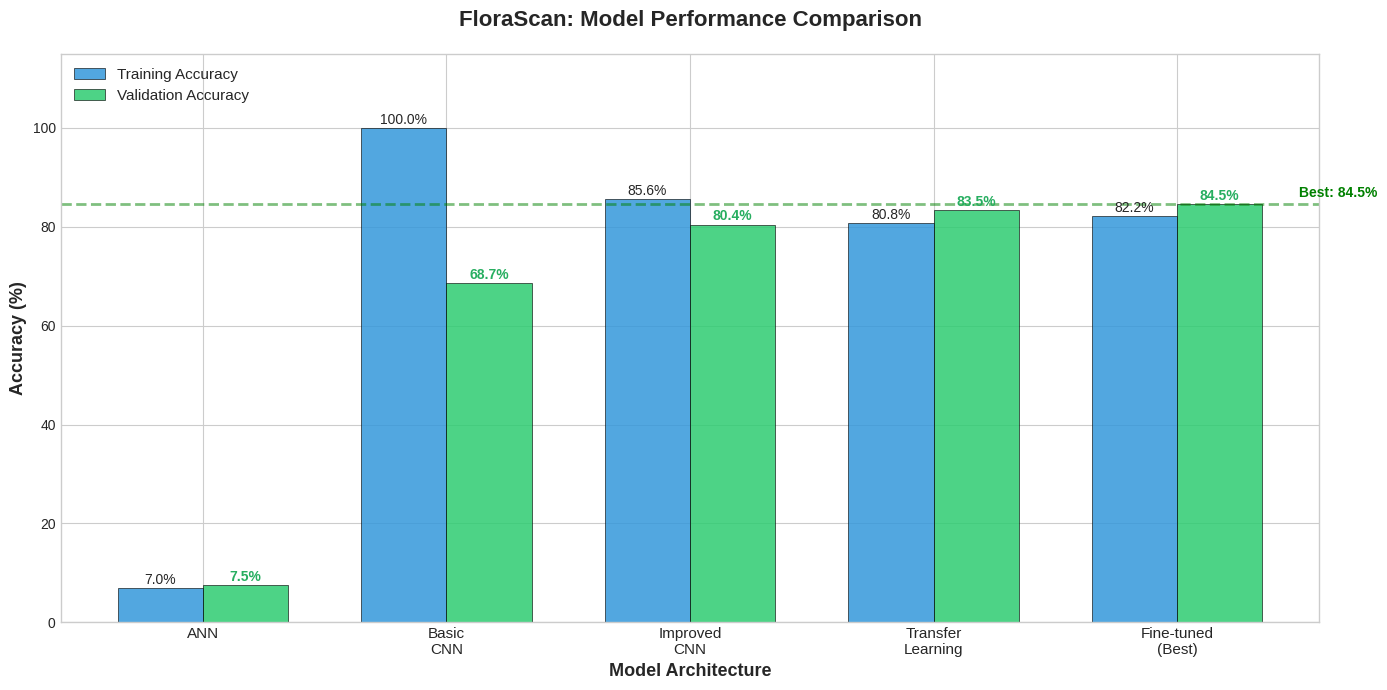
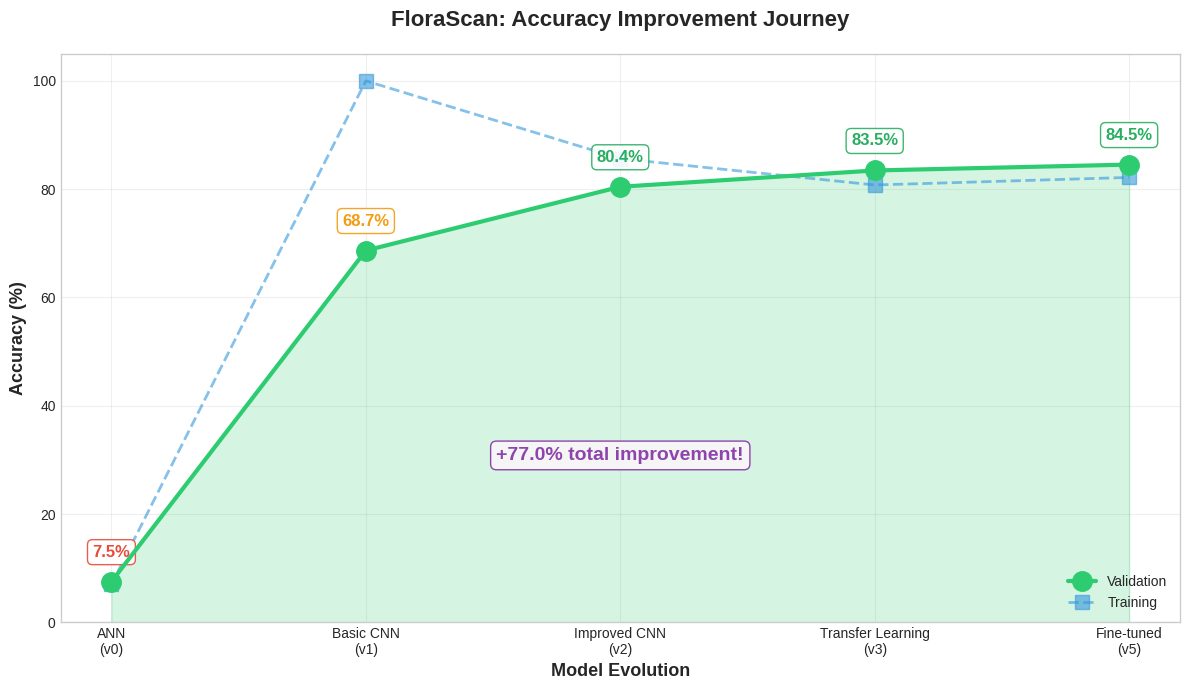
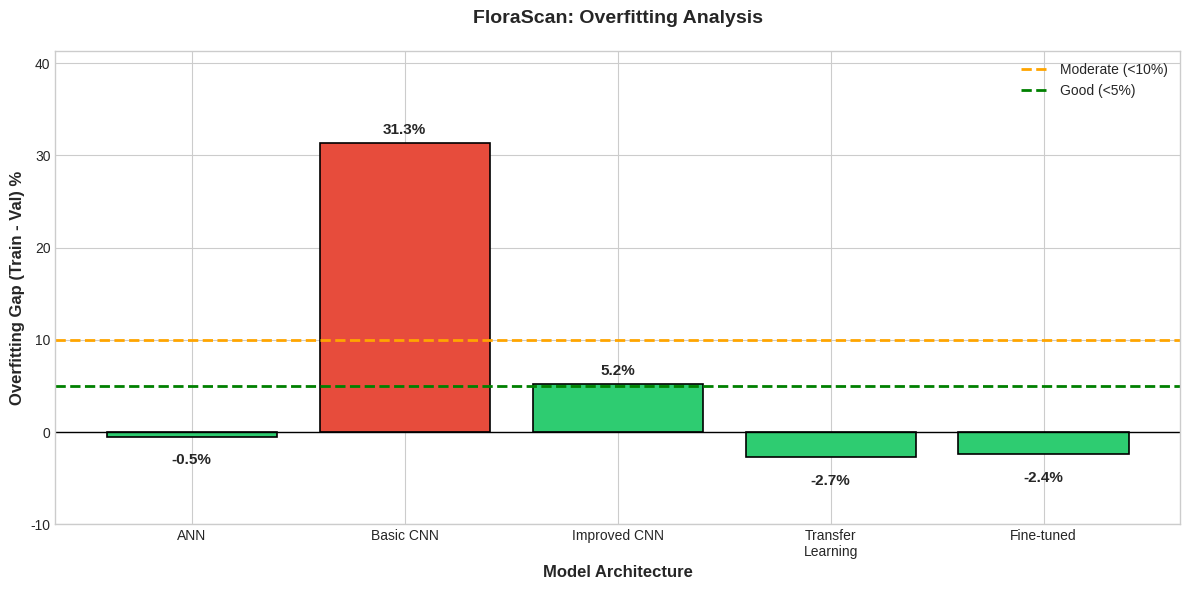
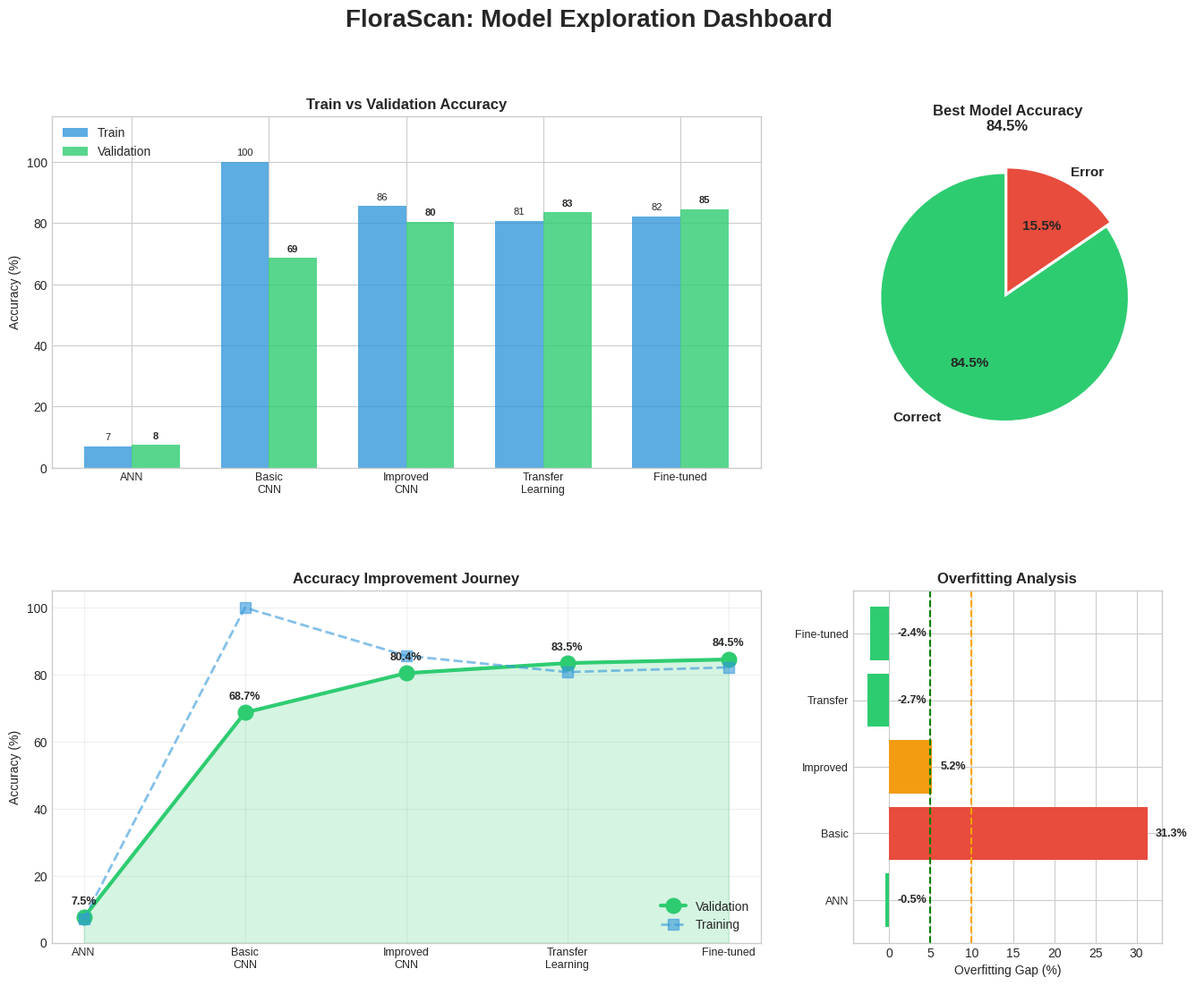

Write the Python code that produced these figures, in order.
import numpy as np
import matplotlib.pyplot as plt
import seaborn as sns
import pandas as pd
import os
import warnings
warnings.filterwarnings('ignore')

os.makedirs(r'd:\Florascann\results', exist_ok=True)
plt.style.use('seaborn-v0_8-whitegrid')
plt.rcParams['figure.facecolor'] = 'white'

# Actual training results from all notebooks
models = {
    'ANN Baseline': {
        'notebook': '00_ann_baseline.ipynb',
        'train_acc': 7.02,
        'val_acc': 7.52,
        'description': 'Simple Dense layers only',
        'version': 'v0'
    },
    'Basic CNN': {
        'notebook': '01_basic_cnn.ipynb',
        'train_acc': 100.0,
        'val_acc': 68.67,
        'description': '3-layer CNN, no regularization',
        'version': 'v1'
    },
    'Improved CNN': {
        'notebook': '02_improved_cnn.ipynb',
        'train_acc': 85.64,
        'val_acc': 80.44,
        'description': 'CNN + BatchNorm + Dropout + Augmentation',
        'version': 'v2'
    },
    'Transfer Learning': {
        'notebook': '03_transfer_learning.ipynb',
        'train_acc': 80.77,
        'val_acc': 83.45,
        'description': 'MobileNetV2 (frozen) + custom head',
        'version': 'v3'
    },
    'Fine-tuned (Retrained)': {
        'notebook': '05_retrain_model.ipynb',
        'train_acc': 82.17,
        'val_acc': 84.54,
        'description': 'MobileNetV2 fine-tuned (best model)',
        'version': 'v5'
    }
}

model_names = list(models.keys())
train_accs = [models[m]['train_acc'] for m in model_names]
val_accs = [models[m]['val_acc'] for m in model_names]

print("="*70)
print("           FLORASCAN - MODEL EXPLORATION SUMMARY")
print("="*70)
for name, data in models.items():
    print(f"\n{data['version']}: {name}")
    print(f"   Train: {data['train_acc']:.1f}% | Val: {data['val_acc']:.1f}%")
    print(f"   {data['description']}")
print("\n" + "="*70)

fig, ax = plt.subplots(figsize=(14, 7))

x = np.arange(len(model_names))
width = 0.35

colors_train = ['#3498db', '#3498db', '#3498db', '#3498db', '#2ecc71']
colors_val = ['#e74c3c', '#f39c12', '#27ae60', '#27ae60', '#27ae60']

bars1 = ax.bar(x - width/2, train_accs, width, label='Training Accuracy', 
               color='#3498db', alpha=0.85, edgecolor='black', linewidth=0.5)
bars2 = ax.bar(x + width/2, val_accs, width, label='Validation Accuracy', 
               color='#2ecc71', alpha=0.85, edgecolor='black', linewidth=0.5)

ax.set_xlabel('Model Architecture', fontsize=13, fontweight='bold')
ax.set_ylabel('Accuracy (%)', fontsize=13, fontweight='bold')
ax.set_title('FloraScan: Model Performance Comparison', fontsize=16, fontweight='bold', pad=20)
ax.set_xticks(x)
ax.set_xticklabels(['ANN', 'Basic\nCNN', 'Improved\nCNN', 'Transfer\nLearning', 'Fine-tuned\n(Best)'], fontsize=11)
ax.legend(loc='upper left', fontsize=11)
ax.set_ylim(0, 115)

for bar in bars1:
    height = bar.get_height()
    ax.annotate(f'{height:.1f}%', xy=(bar.get_x() + bar.get_width()/2, height),
                xytext=(0, 3), textcoords='offset points', ha='center', fontsize=10)
for bar in bars2:
    height = bar.get_height()
    ax.annotate(f'{height:.1f}%', xy=(bar.get_x() + bar.get_width()/2, height),
                xytext=(0, 3), textcoords='offset points', ha='center', fontsize=10, 
                fontweight='bold', color='#27ae60')

# Highlight best model
ax.axhline(y=84.54, color='green', linestyle='--', alpha=0.5, linewidth=2)
ax.text(4.5, 86, 'Best: 84.5%', fontsize=10, color='green', fontweight='bold')

plt.tight_layout()
plt.savefig(r'd:\Florascann\results\model_comparison.png', dpi=150, bbox_inches='tight')
plt.show()
print("Saved: model_comparison.png")

fig, ax = plt.subplots(figsize=(12, 7))

x = range(1, len(model_names) + 1)

ax.plot(x, val_accs, 'o-', linewidth=3, markersize=14, color='#2ecc71', zorder=5, label='Validation')
ax.plot(x, train_accs, 's--', linewidth=2, markersize=10, color='#3498db', alpha=0.6, label='Training')
ax.fill_between(x, val_accs, alpha=0.2, color='#2ecc71')

for i, (xi, yi) in enumerate(zip(x, val_accs)):
    color = '#e74c3c' if yi < 40 else '#f39c12' if yi < 70 else '#27ae60'
    ax.annotate(f'{yi:.1f}%', xy=(xi, yi), xytext=(0, 18), textcoords='offset points',
                ha='center', fontsize=12, fontweight='bold', color=color,
                bbox=dict(boxstyle='round,pad=0.3', facecolor='white', edgecolor=color, alpha=0.9))

ax.set_xlabel('Model Evolution', fontsize=13, fontweight='bold')
ax.set_ylabel('Accuracy (%)', fontsize=13, fontweight='bold')
ax.set_title('FloraScan: Accuracy Improvement Journey', fontsize=16, fontweight='bold', pad=20)
ax.set_xticks(x)
ax.set_xticklabels(['ANN\n(v0)', 'Basic CNN\n(v1)', 'Improved CNN\n(v2)', 'Transfer Learning\n(v3)', 'Fine-tuned\n(v5)'], fontsize=10)
ax.set_ylim(0, 105)
ax.legend(loc='lower right')
ax.grid(True, alpha=0.3)

improvement = val_accs[-1] - val_accs[0]
ax.annotate(f'+{improvement:.1f}% total improvement!', xy=(3, 30), fontsize=14, 
            fontweight='bold', color='#8e44ad', ha='center',
            bbox=dict(boxstyle='round', facecolor='#f5f5f5', edgecolor='#8e44ad'))

plt.tight_layout()
plt.savefig(r'd:\Florascann\results\accuracy_progression.png', dpi=150, bbox_inches='tight')
plt.show()
print("Saved: accuracy_progression.png")

gaps = [t - v for t, v in zip(train_accs, val_accs)]

fig, ax = plt.subplots(figsize=(12, 6))

colors = ['#e74c3c' if g > 25 else '#f39c12' if g > 10 else '#2ecc71' for g in gaps]
bars = ax.bar(range(len(model_names)), gaps, color=colors, edgecolor='black', linewidth=1.2)

ax.set_xlabel('Model Architecture', fontsize=12, fontweight='bold')
ax.set_ylabel('Overfitting Gap (Train - Val) %', fontsize=12, fontweight='bold')
ax.set_title('FloraScan: Overfitting Analysis', fontsize=14, fontweight='bold', pad=20)
ax.set_xticks(range(len(model_names)))
ax.set_xticklabels(['ANN', 'Basic CNN', 'Improved CNN', 'Transfer\nLearning', 'Fine-tuned'], fontsize=10)

ax.axhline(y=10, color='orange', linestyle='--', linewidth=2, label='Moderate (<10%)')
ax.axhline(y=5, color='green', linestyle='--', linewidth=2, label='Good (<5%)')
ax.axhline(y=0, color='black', linestyle='-', linewidth=1)

for bar, gap in zip(bars, gaps):
    label = f'{gap:.1f}%'
    ypos = gap + 1 if gap >= 0 else gap - 3
    ax.annotate(label, xy=(bar.get_x() + bar.get_width()/2, ypos),
                ha='center', fontsize=11, fontweight='bold')

ax.legend(loc='upper right')
ax.set_ylim(-10, max(gaps) + 10)

plt.tight_layout()
plt.savefig(r'd:\Florascann\results\overfitting_analysis.png', dpi=150, bbox_inches='tight')
plt.show()
print("Saved: overfitting_analysis.png")

fig = plt.figure(figsize=(16, 12))
fig.suptitle('FloraScan: Model Exploration Dashboard', fontsize=20, fontweight='bold', y=0.98)

gs = fig.add_gridspec(2, 3, hspace=0.35, wspace=0.3)

# Plot 1: Bar Chart
ax1 = fig.add_subplot(gs[0, :2])
x = np.arange(len(model_names))
width = 0.35
ax1.bar(x - width/2, train_accs, width, label='Train', color='#3498db', alpha=0.8)
ax1.bar(x + width/2, val_accs, width, label='Validation', color='#2ecc71', alpha=0.8)
ax1.set_xticks(x)
ax1.set_xticklabels(['ANN', 'Basic\nCNN', 'Improved\nCNN', 'Transfer\nLearning', 'Fine-tuned'], fontsize=9)
ax1.set_ylabel('Accuracy (%)')
ax1.set_title('Train vs Validation Accuracy', fontweight='bold', fontsize=12)
ax1.legend(loc='upper left')
ax1.set_ylim(0, 115)
for i, (t, v) in enumerate(zip(train_accs, val_accs)):
    ax1.text(i - width/2, t + 2, f'{t:.0f}', ha='center', fontsize=8)
    ax1.text(i + width/2, v + 2, f'{v:.0f}', ha='center', fontsize=8, fontweight='bold')

# Plot 2: Final Model Pie
ax2 = fig.add_subplot(gs[0, 2])
final_acc = val_accs[-1]
wedges, texts, autotexts = ax2.pie([final_acc, 100-final_acc], 
        labels=['Correct', 'Error'], 
        autopct='%1.1f%%', colors=['#2ecc71', '#e74c3c'],
        explode=(0.05, 0), startangle=90, 
        textprops={'fontsize': 11, 'fontweight': 'bold'})
ax2.set_title(f'Best Model Accuracy\n{final_acc:.1f}%', fontweight='bold', fontsize=12)

# Plot 3: Progression Line
ax3 = fig.add_subplot(gs[1, :2])
ax3.plot(range(1,6), val_accs, 'o-', linewidth=3, markersize=12, color='#2ecc71', label='Validation')
ax3.plot(range(1,6), train_accs, 's--', linewidth=2, markersize=8, color='#3498db', alpha=0.6, label='Training')
ax3.fill_between(range(1,6), val_accs, alpha=0.2, color='#2ecc71')
ax3.set_xticks(range(1,6))
ax3.set_xticklabels(['ANN', 'Basic\nCNN', 'Improved\nCNN', 'Transfer\nLearning', 'Fine-tuned'], fontsize=9)
ax3.set_ylabel('Accuracy (%)')
ax3.set_title('Accuracy Improvement Journey', fontweight='bold', fontsize=12)
ax3.set_ylim(0, 105)
ax3.legend(loc='lower right')
ax3.grid(True, alpha=0.3)
for i, v in enumerate(val_accs, 1):
    ax3.annotate(f'{v:.1f}%', xy=(i, v+4), ha='center', fontsize=9, fontweight='bold')

# Plot 4: Overfitting Bars
ax4 = fig.add_subplot(gs[1, 2])
colors = ['#2ecc71' if g < 5 else '#f39c12' if g < 15 else '#e74c3c' for g in gaps]
bars = ax4.barh(range(len(gaps)), gaps, color=colors)
ax4.set_yticks(range(len(gaps)))
ax4.set_yticklabels(['ANN', 'Basic', 'Improved', 'Transfer', 'Fine-tuned'], fontsize=9)
ax4.set_xlabel('Overfitting Gap (%)')
ax4.set_title('Overfitting Analysis', fontweight='bold', fontsize=12)
ax4.axvline(x=10, color='orange', linestyle='--', linewidth=1.5)
ax4.axvline(x=5, color='green', linestyle='--', linewidth=1.5)
for i, g in enumerate(gaps):
    ax4.text(max(g,0)+1, i, f'{g:.1f}%', va='center', fontsize=9, fontweight='bold')

plt.tight_layout()
plt.savefig(r'd:\Florascann\results\model_dashboard.png', dpi=150, bbox_inches='tight')
plt.show()
print("\nSaved: model_dashboard.png")

summary_data = []
for name, data in models.items():
    gap = data['train_acc'] - data['val_acc']
    status = 'SEVERE OVERFITTING' if gap > 25 else 'Moderate' if gap > 10 else 'Good' if gap > 0 else 'Excellent'
    summary_data.append({
        'Version': data['version'],
        'Model': name,
        'Train (%)': f"{data['train_acc']:.1f}",
        'Val (%)': f"{data['val_acc']:.1f}",
        'Gap (%)': f"{gap:.1f}",
        'Status': status
    })

df = pd.DataFrame(summary_data)
print("\n" + "="*90)
print("                       FLORASCAN - MODEL EXPLORATION RESULTS")
print("="*90)
print(df.to_string(index=False))
print("="*90)
print(f"\n BEST MODEL: Fine-tuned (Retrained) MobileNetV2")
print(f"   Validation Accuracy: {max(val_accs):.2f}%")
print(f"   Total Improvement: +{max(val_accs) - val_accs[0]:.1f}% from ANN baseline")
print(f"   Model file: models/model_v5_retrained.h5")
